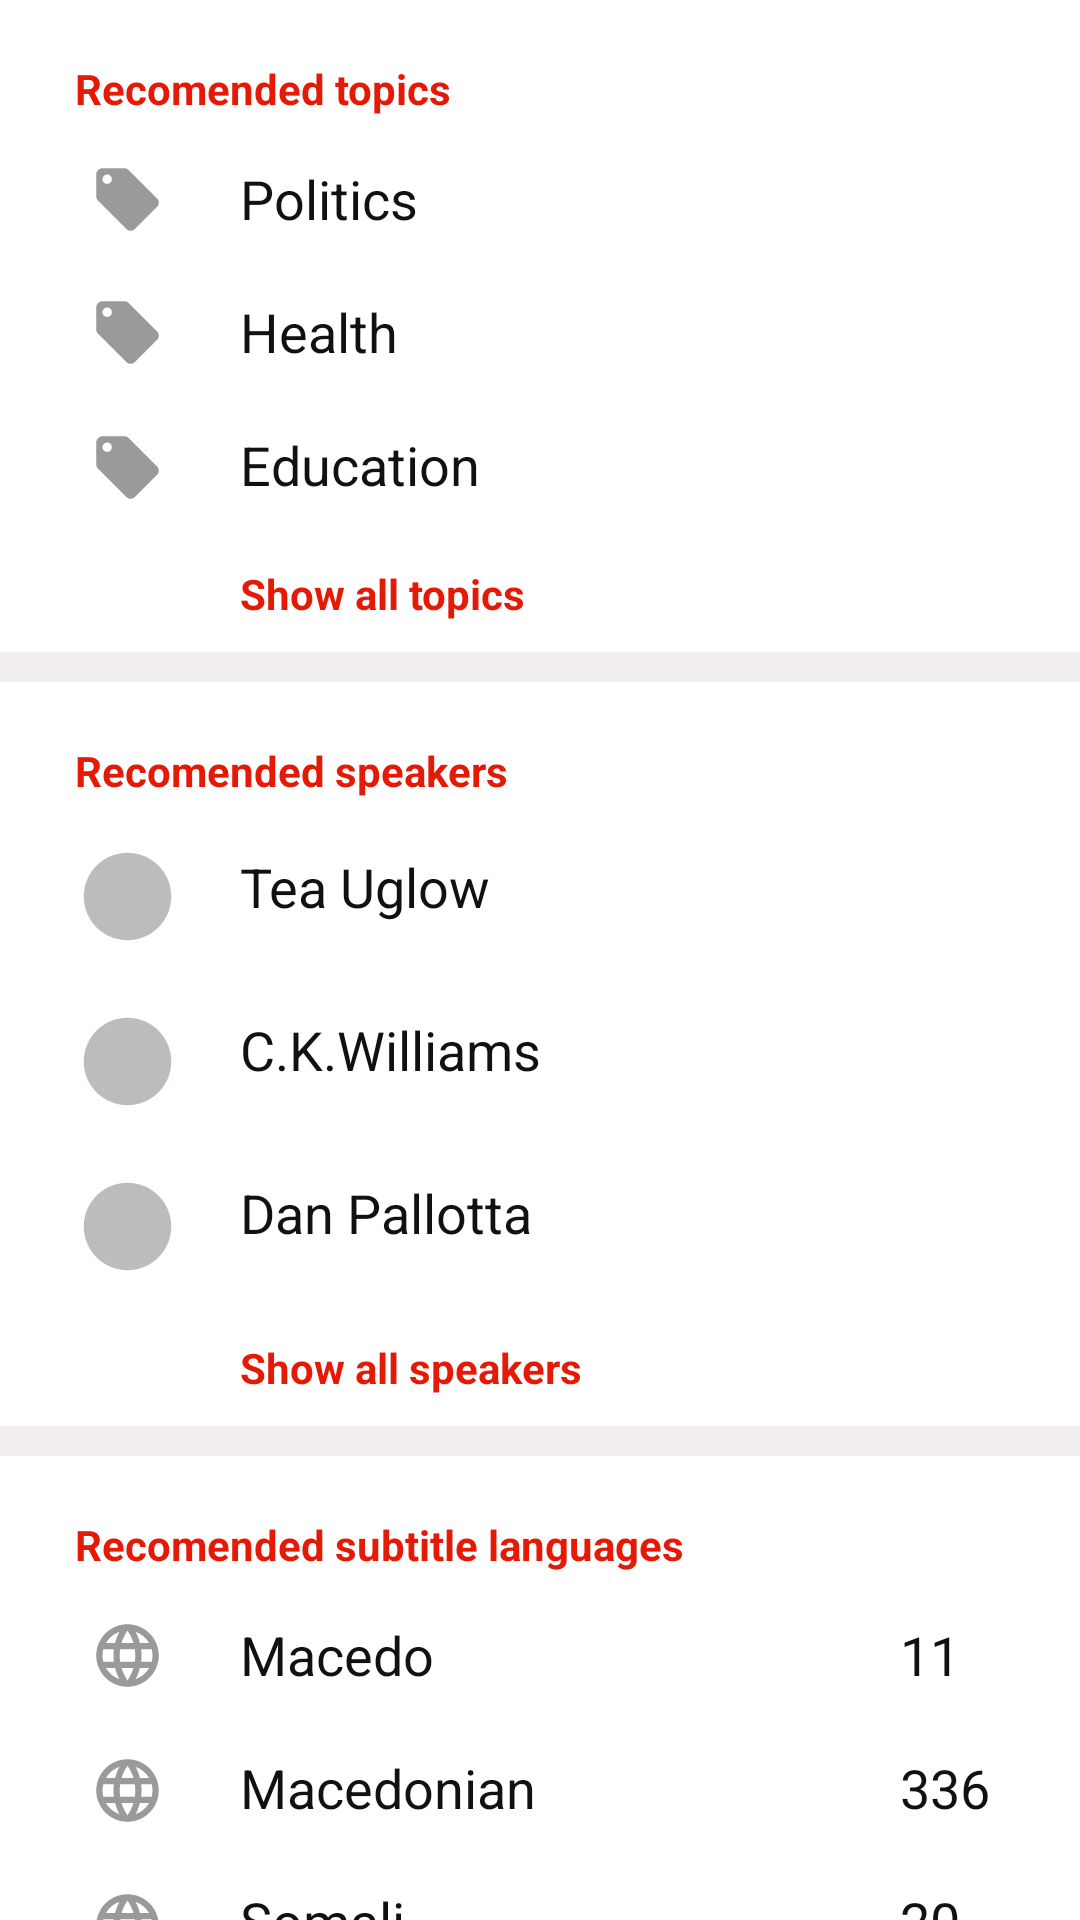

This screen was rendered from an Android layout file. Write that file and the resources it references.
<!-- AndroidManifest.xml: activity theme SearchTheme -->
<!-- res/layout/activity_search.xml -->
<?xml version="1.0" encoding="utf-8"?>
<ScrollView xmlns:android="http://schemas.android.com/apk/res/android"
    xmlns:app="http://schemas.android.com/apk/res-auto"
    xmlns:tools="http://schemas.android.com/tools"
    android:layout_width="match_parent"
    android:layout_height="match_parent"
    android:background="#f2eded"
    android:scrollbars="none"
    tools:context=".activity.SearchActivity">

    <RelativeLayout
        android:layout_width="match_parent"
        android:layout_height="wrap_content"
        android:id="@+id/layout_search_main">

        <RelativeLayout
        android:layout_width="match_parent"
        android:layout_height="wrap_content"
        android:background="@color/colorPrimary"
        android:paddingBottom="10dp"
        android:id="@+id/layout_recomend">

        <TextView
            android:id="@+id/tv_recomend"
            android:text="@string/recomended_topics"
            style="@style/SearchMainTextViewStyle"/>

        <ImageView
            android:id="@+id/search_rec_img1"
            android:src="@drawable/ic_local_offer_black_24dp"
            style="@style/SearchImageviewStyle"
            android:layout_below="@+id/tv_recomend"
            android:layout_marginTop="15dp"/>

        <TextView
            android:id="@+id/tv_rec1"
            android:text="@string/politics"
            android:layout_below="@id/tv_recomend"
            style="@style/SearchSmallTextViewStyle"
            android:layout_marginTop="15dp"/>

        <ImageView
            android:src="@drawable/ic_local_offer_black_24dp"
            android:id="@+id/search_rec_img2"
            android:layout_below="@+id/tv_rec1"
            style="@style/SearchImageviewStyle"
            android:layout_marginTop="20dp"/>

        <TextView
            android:id="@+id/tv_rec2"
            android:text="@string/health"
            android:layout_below="@id/tv_rec1"
            style="@style/SearchSmallTextViewStyle"
            android:layout_marginTop="20dp"/>

        <ImageView
            android:id="@+id/search_rec_img3"
            android:src="@drawable/ic_local_offer_black_24dp"
            android:layout_below="@+id/search_rec_img2"
            style="@style/SearchImageviewStyle"
            android:layout_marginTop="20dp"/>

        <TextView
            android:id="@+id/tv_rec3"
            android:text="@string/education"
            android:layout_below="@id/tv_rec2"
            style="@style/SearchSmallTextViewStyle"
            android:layout_marginTop="20dp"/>

        <TextView
            android:id="@+id/tv_recomend2"
            android:text="@string/show_all_topics"
            style="@style/SearchLastTextViewStyle"
            android:layout_below="@id/search_rec_img3" />

    </RelativeLayout>

    <RelativeLayout
        android:layout_width="match_parent"
        android:layout_height="wrap_content"
        android:background="@color/colorPrimary"
        android:layout_marginTop="10dp"
        android:paddingBottom="10dp"
        android:layout_below="@id/layout_recomend"
        android:id="@+id/layout_recomend_speakers">

        <TextView
            android:id="@+id/tv_speak"
            android:text="@string/recomended_speakers"
            style="@style/SearchMainTextViewStyle" />

        <ImageView
            android:id="@+id/speak_img1"
            android:src="@drawable/ic_lens_black_24dp"
            android:layout_below="@+id/tv_speak"
            style="@style/SearchImageviewStyle"
            android:layout_marginTop="15dp"/>

        <TextView
            android:id="@+id/tv_speak1"
            android:text="@string/tea_uglow"
            android:layout_below="@id/tv_speak"
            style="@style/SearchSmallTextViewStyle"
            android:layout_marginTop="17dp"/>

        <ImageView
            android:src="@drawable/ic_lens_black_24dp"
            android:id="@+id/speak_img2"
            android:layout_below="@+id/speak_img1"
            style="@style/SearchImageviewStyle"
            android:layout_marginTop="20dp"/>

        <TextView
            android:id="@+id/tv_speak2"
            android:text="@string/c_k_williams"
            android:layout_below="@id/tv_speak1"
            style="@style/SearchSmallTextViewStyle"
            android:layout_marginTop="30dp"/>

        <ImageView
            android:src="@drawable/ic_lens_black_24dp"
            android:id="@+id/speak_img3"
            android:layout_below="@+id/speak_img2"
           style="@style/SearchImageviewStyle"
            android:layout_marginTop="20dp"/>

        <TextView
            android:id="@+id/tv_speak3"
            android:text="@string/dan_pallotta"
            android:layout_below="@id/tv_speak2"
            style="@style/SearchSmallTextViewStyle"
            android:layout_marginTop="30dp"/>

        <TextView
            android:id="@+id/tv_speaker"
            android:text="@string/show_all_speakers"
            style="@style/SearchLastTextViewStyle"
            android:layout_below="@id/speak_img3" />

    </RelativeLayout>

    <RelativeLayout
        android:layout_width="match_parent"
        android:layout_height="wrap_content"
        android:background="@color/colorPrimary"
        android:layout_marginTop="10dp"
        android:paddingBottom="10dp"
        android:id="@+id/layout_sub_lang"
        android:layout_below="@id/layout_recomend_speakers">

        <TextView
            android:id="@+id/tv_sublang"
            android:text="@string/recomended_subtitle_languages"
            style="@style/SearchMainTextViewStyle" />

        <ImageView
            android:src="@drawable/ic_language_black_24dp"
            android:id="@+id/lang_img"
            android:layout_below="@+id/tv_sublang"
            style="@style/SearchImageviewStyle"
            android:layout_marginTop="15dp"/>

        <TextView
            android:id="@+id/tv_lang1"
            android:text="@string/macedo"
            android:layout_below="@id/tv_sublang"
            style="@style/SearchSmallTextViewStyle"
            android:layout_marginTop="15dp"/>

        <TextView
            android:id="@+id/tv_langnum1"
            android:text="@string/_11"
            style="@style/SearchNumTextViewStyle"
            android:layout_below="@id/tv_sublang"
            android:layout_marginTop="15dp"/>

        <ImageView
            android:src="@drawable/ic_language_black_24dp"
            android:id="@+id/lang_img2"
            style="@style/SearchImageviewStyle"
            android:layout_below="@+id/lang_img"
            android:layout_marginTop="20dp"/>

        <TextView
            android:id="@+id/tv_lang2"
            android:text="@string/macedonian"
            style="@style/SearchSmallTextViewStyle"
            android:layout_below="@id/tv_lang1"
            android:layout_marginTop="20dp"/>

        <TextView
            android:id="@+id/tv_langnum2"
            android:text="@string/_336"
            style="@style/SearchNumTextViewStyle"
            android:layout_below="@id/tv_lang1"
            android:layout_marginTop="20dp"/>

        <ImageView
            android:src="@drawable/ic_language_black_24dp"
            android:id="@+id/lang_img3"
            style="@style/SearchImageviewStyle"
            android:layout_below="@+id/lang_img2"
            android:layout_marginTop="20dp"/>

        <TextView
            android:id="@+id/tv_lag3"
            android:text="@string/somali"
            style="@style/SearchSmallTextViewStyle"
            android:layout_below="@id/tv_lang2"
            android:layout_marginTop="20dp"/>

        <TextView
            android:id="@+id/tv_lagnum3"
            android:text="20"
            style="@style/SearchNumTextViewStyle"
            android:layout_below="@id/tv_lang2"
            android:layout_marginTop="20dp"/>

        <TextView
            android:id="@+id/tv_sublang1"
            android:text="@string/show_all_subtitle_languages"
            style="@style/SearchLastTextViewStyle"
            android:layout_below="@id/lang_img3" />

    </RelativeLayout>

    <RelativeLayout
        android:layout_width="match_parent"
        android:layout_height="wrap_content"
        android:background="@color/colorPrimary"
        android:id="@+id/layout_events"
        android:layout_marginTop="10dp"
        android:paddingBottom="10dp"
        android:layout_below="@id/layout_sub_lang">

        <TextView
            android:id="@+id/tv_events"
            android:text="@string/recomended_events"
            style="@style/SearchMainTextViewStyle"/>

        <ImageView
            android:src="@drawable/ic_event_black_24dp"
            android:id="@+id/event_img"
            style="@style/SearchImageviewStyle"
            android:layout_below="@+id/tv_events"
            android:layout_marginTop="15dp"/>

        <TextView
            android:id="@+id/tv_event1"
            android:text="@string/ted2016"
            android:layout_below="@id/tv_events"
            style="@style/SearchSmallTextViewStyle"
            android:layout_marginTop="15dp"/>

        <ImageView
            android:src="@drawable/ic_event_black_24dp"
            android:id="@+id/event_img2"
            android:layout_below="@+id/event_img"
            style="@style/SearchImageviewStyle"
            android:layout_marginTop="20dp"/>

        <TextView
            android:id="@+id/tv_event2"
            android:text="@string/ted2015"
            style="@style/SearchSmallTextViewStyle"
            android:layout_below="@id/tv_event1"
            android:layout_marginTop="20dp"/>

        <ImageView
            android:src="@drawable/ic_event_black_24dp"
            android:id="@+id/event_img3"
            android:layout_below="@+id/event_img2"
           style="@style/SearchImageviewStyle"
            android:layout_marginTop="20dp"/>

        <TextView
            android:id="@+id/tv_event3"
            android:text="@string/ted2014"
            style="@style/SearchSmallTextViewStyle"
            android:layout_below="@id/tv_event2"
            android:layout_marginTop="20dp"/>

        <TextView
            android:id="@+id/tv_eventsa1"
            android:text="@string/show_all_events"
            style="@style/SearchLastTextViewStyle"
            android:layout_below="@id/event_img3" />

    </RelativeLayout>

    </RelativeLayout>

</ScrollView>
<!-- resources referenced by this layout -->
<resources>
  <color name="colorPrimary">#FFFF</color>
  <!-- drawable ic_lens_black_24dp (drawable) -->
  <vector android:alpha="0.69" android:autoMirrored="true"
      android:height="35dp" android:tint="#9f9c9c"
      android:viewportHeight="24.0" android:viewportWidth="24.0"
      android:width="35dp" xmlns:android="http://schemas.android.com/apk/res/android">
      <path android:fillColor="#FF000000" android:pathData="M12,2C6.48,2 2,6.48 2,12s4.48,10 10,10 10,-4.48 10,-10S17.52,2 12,2z"/>
  </vector>
  <string name="_11">11</string>
  <string name="_336">336</string>
  <string name="c_k_williams">C.K.Williams</string>
  <string name="dan_pallotta">Dan Pallotta</string>
  <string name="education">Education</string>
  <string name="health">Health</string>
  <string name="macedo">Macedo</string>
  <string name="macedonian">Macedonian</string>
  <string name="politics">Politics</string>
  <string name="recomended_events">Recomended events</string>
  <string name="recomended_speakers">Recomended speakers</string>
  <string name="recomended_subtitle_languages">Recomended subtitle languages</string>
  <string name="recomended_topics">Recomended topics</string>
  <string name="show_all_events">Show all events</string>
  <string name="show_all_speakers">Show all speakers</string>
  <string name="show_all_subtitle_languages">Show all subtitle languages</string>
  <string name="show_all_topics">Show all topics</string>
  <string name="somali">Somali</string>
  <string name="tea_uglow">Tea Uglow</string>
  <string name="ted2014">TED2014</string>
  <string name="ted2015">TED2015</string>
  <string name="ted2016">TED2016</string>
  <style name="SearchImageviewStyle">
          <item name="android:layout_width">match_parent</item>
          <item name="android:layout_height">wrap_content</item>
          <item name="android:layout_marginLeft">25dp</item>
          <item name="android:layout_marginRight">300dp</item>
      </style>
  <style name="SearchLastTextViewStyle">
      <item name="android:layout_width">match_parent</item>
      <item name="android:layout_height">wrap_content</item>
      <item name="android:textColor">@color/colorPrimaryDark</item>
      <item name="android:layout_marginLeft">80dp</item>
      <item name="android:layout_marginRight">15dp</item>
      <item name="android:layout_marginTop">20dp</item>
      <item name="android:textStyle">bold</item>
     </style>
  <style name="SearchNumTextViewStyle">
          <item name="android:layout_width">match_parent</item>
          <item name="android:layout_height">wrap_content</item>
          <item name="android:layout_marginLeft">300dp</item>
          <item name="android:layout_marginRight">15dp</item>
          <item name="android:textSize">18dp</item>
          <item name="android:textColor">@color/darkblack</item>
      </style>
  <style name="SearchSmallTextViewStyle">
          <item name="android:layout_width">match_parent</item>
          <item name="android:layout_height">wrap_content</item>
          <item name="android:layout_marginLeft">80dp</item>
          <item name="android:layout_marginRight">15dp</item>
          <item name="android:textSize">18dp</item>
          <item name="android:textColor">@color/darkblack</item>
      </style>
  <style name="SearchTheme" parent="Theme.AppCompat.Light.DarkActionBar">
          
          <item name="colorPrimary">@color/colorAccent</item>
          <item name="colorPrimaryDark">@color/colorPrimaryDark</item>
          <item name="colorAccent">@color/colorPrimary</item>
          <item name="actionOverflowButtonStyle">@style/MyOverflowButtonStyle</item>
      </style>
  <color name="colorPrimaryDark">#e41906</color>
  <color name="darkblack">#FF121111</color>
  <color name="colorAccent">#fa1a05</color>
  <style name="MyOverflowButtonStyle" parent="Widget.AppCompat.ActionButton.Overflow">
          <item name="android:tint">#FF818080</item>
      </style>
</resources>
